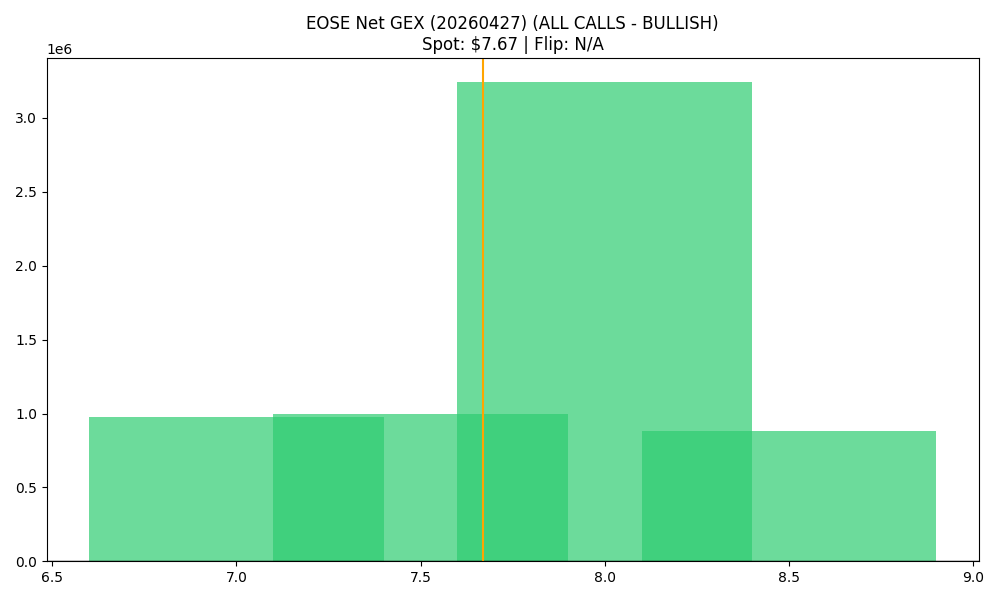

Values plotted in this chart, from the file beside it:
strike, call_gex, put_gex, call_dex, put_dex, net_greek_delta, net_gex
7.0, 2052787, 1079227, 8950579, -1846347, 0.3704, 973560
7.5, 1178509, 180694, 2609426, -309880, 0.4452, 997815
8.0, 3405517, 162899, 9278983, -472594, 0.4537, 3242618
8.5, 910361, 27371, 1107883, -90655, 0.2756, 882989
